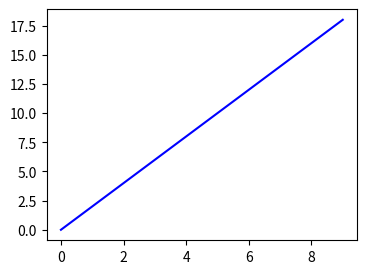

Source code (Python): (Note: this script raises an exception after producing the figure.)
# -*- coding: utf-8 -*-
import numpy as np
import matplotlib.pyplot as plt

x = np.linspace(0, 9, 10)  
y = 2 * x

plt.figure(figsize=(4, 3))
plt.tight_layout()

plt.plot(x, y, "b-")
import os
plt.savefig(os.path.join(r"C:\Git\DelftStack\static\img\Matplotlib", 
                         os.path.basename(__file__).replace('py', 'png')))

plt.show()